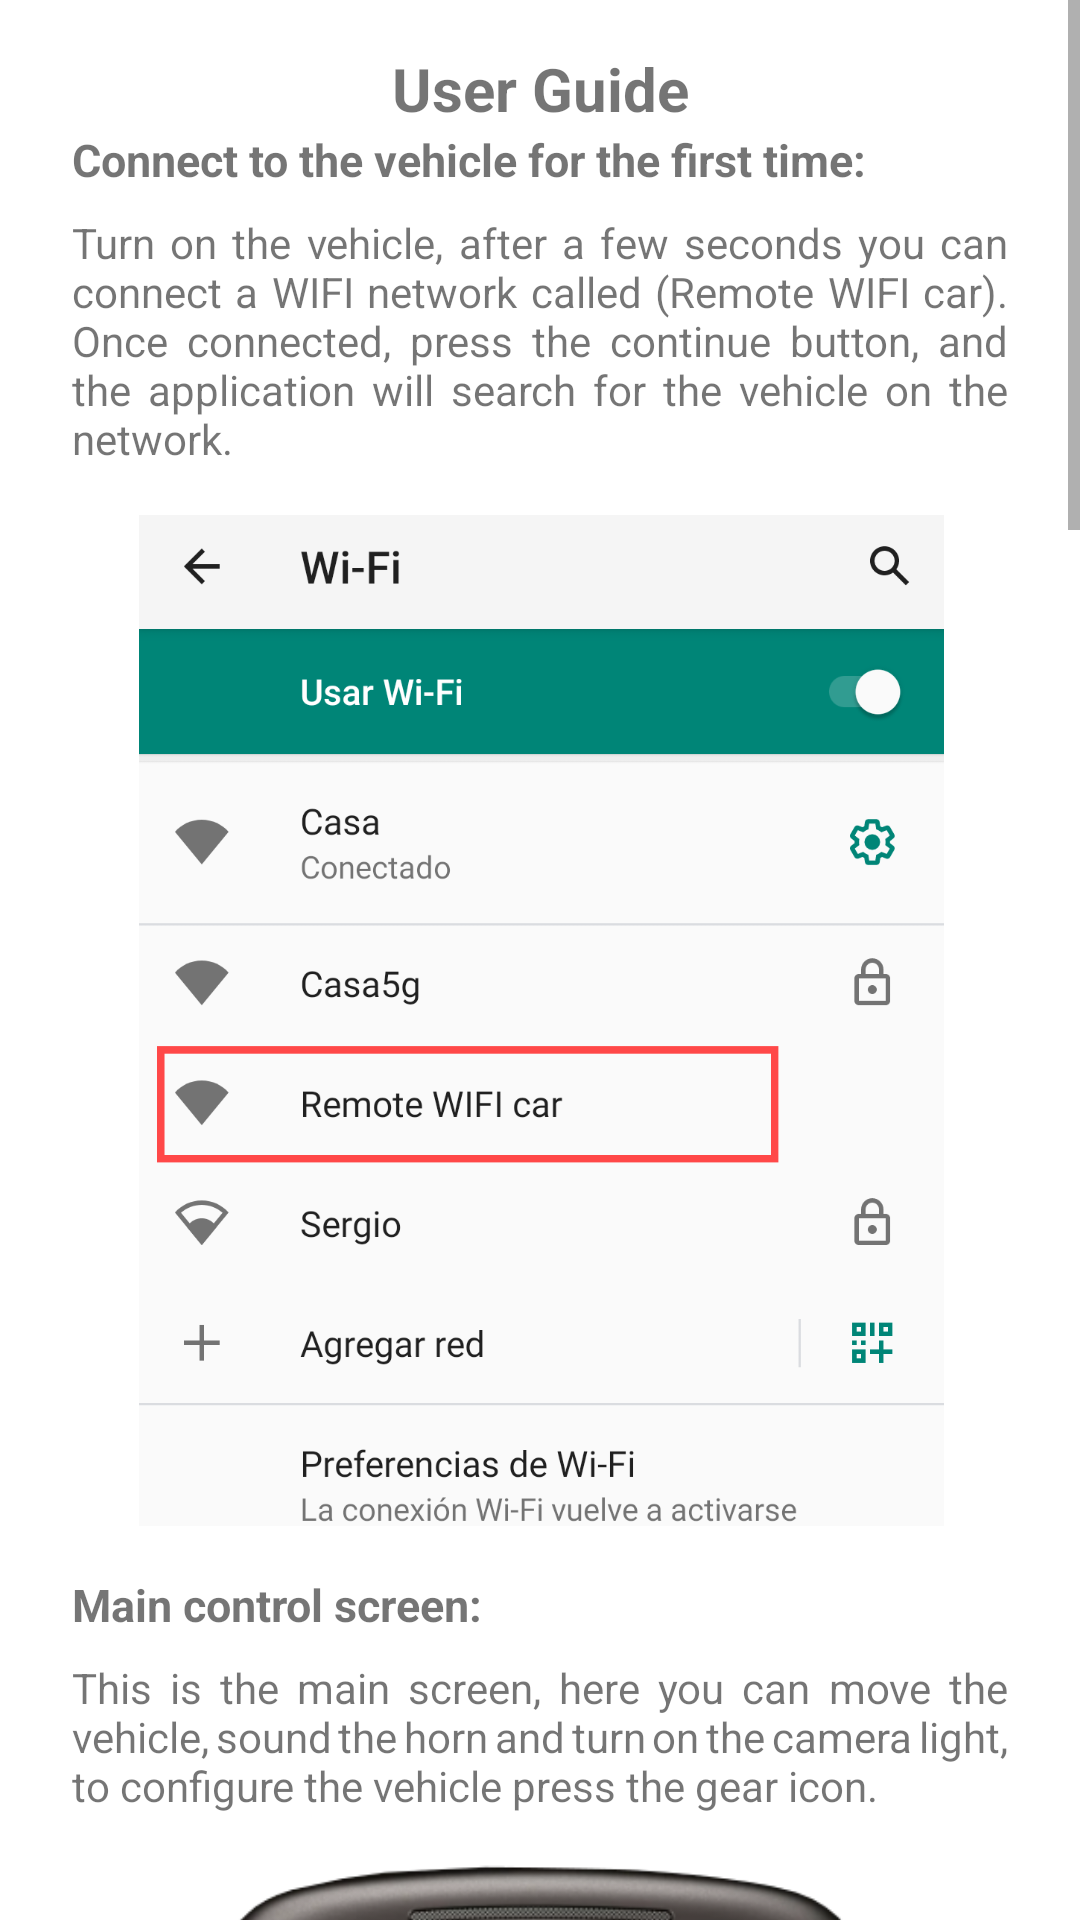

Write the Android layout XML for this screen, with the resource values it uses.
<!-- AndroidManifest.xml: application theme Theme.ESP32CAMAndroidApp -->
<!-- res/layout/user_guide.xml -->
<?xml version="1.0" encoding="utf-8"?>
    <ScrollView
        xmlns:android="http://schemas.android.com/apk/res/android"
        xmlns:app="http://schemas.android.com/apk/res-auto"
        xmlns:tools="http://schemas.android.com/tools"
        android:layout_width="fill_parent"
        android:layout_height="fill_parent">

        <androidx.constraintlayout.widget.ConstraintLayout
            android:layout_width="match_parent"
            android:layout_height="wrap_content"
            android:paddingLeft="24dp"
            android:paddingRight="24dp">

            <TextView
                android:id="@+id/userGuideTitle"
                android:layout_width="wrap_content"
                android:layout_height="wrap_content"
                android:layout_marginTop="16dp"
                android:text="@string/userGuideTitle"
                android:textSize="20sp"
                android:textStyle="bold"
                app:layout_constraintEnd_toEndOf="parent"
                app:layout_constraintStart_toStartOf="parent"
                app:layout_constraintTop_toTopOf="parent" />

            <TextView
                android:id="@+id/userGuideInstructions"
                android:layout_height="wrap_content"
                android:layout_width="match_parent"
                android:text="@string/firstInstructions"
                android:textSize="15sp"
                android:textStyle="bold"
                app:layout_constraintStart_toStartOf="parent"
                app:layout_constraintTop_toBottomOf="@+id/userGuideTitle" />

            <TextView
                android:id="@+id/firstInstructionsText"
                android:layout_width="match_parent"
                android:layout_height="wrap_content"
                android:layout_marginTop="8dp"
                android:text="@string/firstInstructionsText"
                android:justificationMode="inter_word"
                app:layout_constraintStart_toStartOf="parent"
                app:layout_constraintTop_toBottomOf="@+id/userGuideInstructions" />

            <ImageView
                android:id="@+id/firstInstructionsIMG"
                android:layout_width="387dp"
                android:layout_height="337dp"
                android:layout_marginTop="16dp"
                app:layout_constraintEnd_toEndOf="parent"
                app:layout_constraintStart_toStartOf="parent"
                app:layout_constraintTop_toBottomOf="@+id/firstInstructionsText"
                app:srcCompat="@drawable/wifi_1" />

            <TextView
                android:id="@+id/secondInstructions"
                android:layout_width="match_parent"
                android:layout_height="wrap_content"
                android:layout_marginTop="16dp"
                android:text="@string/secondInstructions"
                android:textSize="15dp"
                android:textStyle="bold"
                app:layout_constraintStart_toStartOf="parent"
                app:layout_constraintTop_toBottomOf="@+id/firstInstructionsIMG" />

            <TextView
                android:id="@+id/secondInstructionsText"
                android:layout_width="match_parent"
                android:layout_height="wrap_content"
                android:layout_marginTop="8dp"
                android:text="@string/secondInstructionsText"
                android:justificationMode="inter_word"
                app:layout_constraintStart_toStartOf="parent"
                app:layout_constraintTop_toBottomOf="@+id/secondInstructions" />

            <ImageView
                android:id="@+id/secondtInstructionsIMG"
                android:layout_width="387dp"
                android:layout_height="437dp"
                android:layout_marginTop="16dp"
                app:layout_constraintEnd_toEndOf="parent"
                app:layout_constraintStart_toStartOf="parent"
                app:layout_constraintTop_toBottomOf="@+id/secondInstructionsText"
                app:srcCompat="@drawable/screenshot" />

            <TextView
                android:id="@+id/finalInstructions"
                android:layout_width="match_parent"
                android:layout_height="wrap_content"
                android:layout_marginTop="16dp"
                android:text="@string/finalInstructions"
                android:textSize="15dp"
                android:textStyle="bold"
                app:layout_constraintStart_toStartOf="parent"
                app:layout_constraintTop_toBottomOf="@+id/secondtInstructionsIMG" />

            <TextView
                android:id="@+id/finalInstructionsText"
                android:layout_width="match_parent"
                android:layout_height="wrap_content"
                android:layout_marginTop="8dp"
                android:text="@string/finalInstructionsText"
                android:justificationMode="inter_word"
                app:layout_constraintStart_toStartOf="parent"
                app:layout_constraintTop_toBottomOf="@+id/finalInstructions" />

            <ImageView
                android:id="@+id/finaltInstructionsIMG"
                android:layout_width="387dp"
                android:layout_height="437dp"
                android:layout_marginTop="8dp"
                app:layout_constraintEnd_toEndOf="parent"
                app:layout_constraintStart_toStartOf="parent"
                app:layout_constraintTop_toBottomOf="@+id/finalInstructionsText"
                app:srcCompat="@drawable/screenshot_wifi" />

            <TextView
                android:id="@+id/finalInstructions2"
                android:layout_width="match_parent"
                android:layout_height="wrap_content"
                android:layout_marginTop="16dp"
                android:text="@string/finalInstructions2"
                android:textSize="15dp"
                android:textStyle="bold"
                app:layout_constraintStart_toStartOf="parent"
                app:layout_constraintTop_toBottomOf="@+id/finaltInstructionsIMG" />


            <TextView
                android:id="@+id/finalInstructionsText2"
                android:layout_width="match_parent"
                android:layout_height="wrap_content"
                android:layout_marginTop="8dp"
                android:text="@string/finalInstructionsText2"
                android:justificationMode="inter_word"
                app:layout_constraintStart_toStartOf="parent"
                app:layout_constraintTop_toBottomOf="@+id/finalInstructions2" />

            <ImageView
                android:id="@+id/finaltInstructionsIMG2"
                android:layout_width="387dp"
                android:layout_height="437dp"
                android:layout_marginTop="16dp"
                app:layout_constraintEnd_toEndOf="parent"
                app:layout_constraintStart_toStartOf="parent"
                app:layout_constraintTop_toBottomOf="@+id/finalInstructionsText2"
                app:srcCompat="@drawable/screenshot_ui" />

            <Button
                android:id="@+id/closeUserGuide"
                android:layout_width="match_parent"
                android:layout_height="wrap_content"
                android:layout_marginTop="24dp"
                android:layout_marginBottom="16dp"
                android:text="@string/closeUserGuide"
                app:layout_constraintBottom_toBottomOf="parent"
                app:layout_constraintEnd_toEndOf="parent"
                app:layout_constraintStart_toStartOf="parent"
                app:layout_constraintTop_toBottomOf="@+id/finaltInstructionsIMG2" />
        </androidx.constraintlayout.widget.ConstraintLayout>
</ScrollView>
<!-- resources referenced by this layout -->
<resources>
  <!-- drawable screenshot: png bitmap (drawable, 242047 bytes) -->
  <!-- drawable screenshot_ui: png bitmap (drawable, 110128 bytes) -->
  <!-- drawable screenshot_wifi: png bitmap (drawable, 135349 bytes) -->
  <!-- drawable wifi_1: png bitmap (drawable, 87332 bytes) -->
  <string name="closeUserGuide">I want to play!</string>
  <string name="finalInstructions">Connect the vehicle to your home WIFI network:</string>
  <string name="finalInstructions2">Vehicle user interface and control:</string>
  <string name="finalInstructionsText">In the configuration section you can scan the nearby WIFI networks, once you see yours, select it and enter the password if applicable. After saving the changes it is necessary to restart the vehicle and this application.</string>
  <string name="finalInstructionsText2">You can also set the user interface that best suits you, you can choose between buttons or joystick. <br /><br />If you have a gamepad connected to the device, it will be configured automatically, simply operate the vehicle using the buttons or analog axes.</string>
  <string name="firstInstructions">Connect to the vehicle for the first time:</string>
  <string name="firstInstructionsText">Turn on the vehicle, after a few seconds you can connect a WIFI network called (Remote WIFI car). <br /><br />Once connected, press the continue button, and the application will search for the vehicle on the network.</string>
  <string name="secondInstructions">Main control screen:</string>
  <string name="secondInstructionsText">This is the main screen, here you can move the vehicle, sound the horn and turn on the camera light, to configure the vehicle press the gear icon.</string>
  <string name="userGuideTitle">User Guide</string>
  <style name="Theme.ESP32CAMAndroidApp" parent="Theme.MaterialComponents.DayNight.DarkActionBar">
          
          <item name="colorPrimary">#ffff00</item>
          <item name="colorPrimaryVariant">#000000</item>
          <item name="colorOnPrimary">@color/black</item>
          
          <item name="colorSecondary">#E12D0E</item>
          <item name="colorSecondaryVariant">#ffff00</item>
          <item name="colorOnSecondary">@color/black</item>
          
          <item name="android:statusBarColor" tools:targetApi="l">?attr/colorPrimaryVariant</item>
          
      </style>
  <!-- not gathered from this repository: default colours our renderer supplied (Android Studio template values) -->
  <color name="black">#FF000000</color>
</resources>
